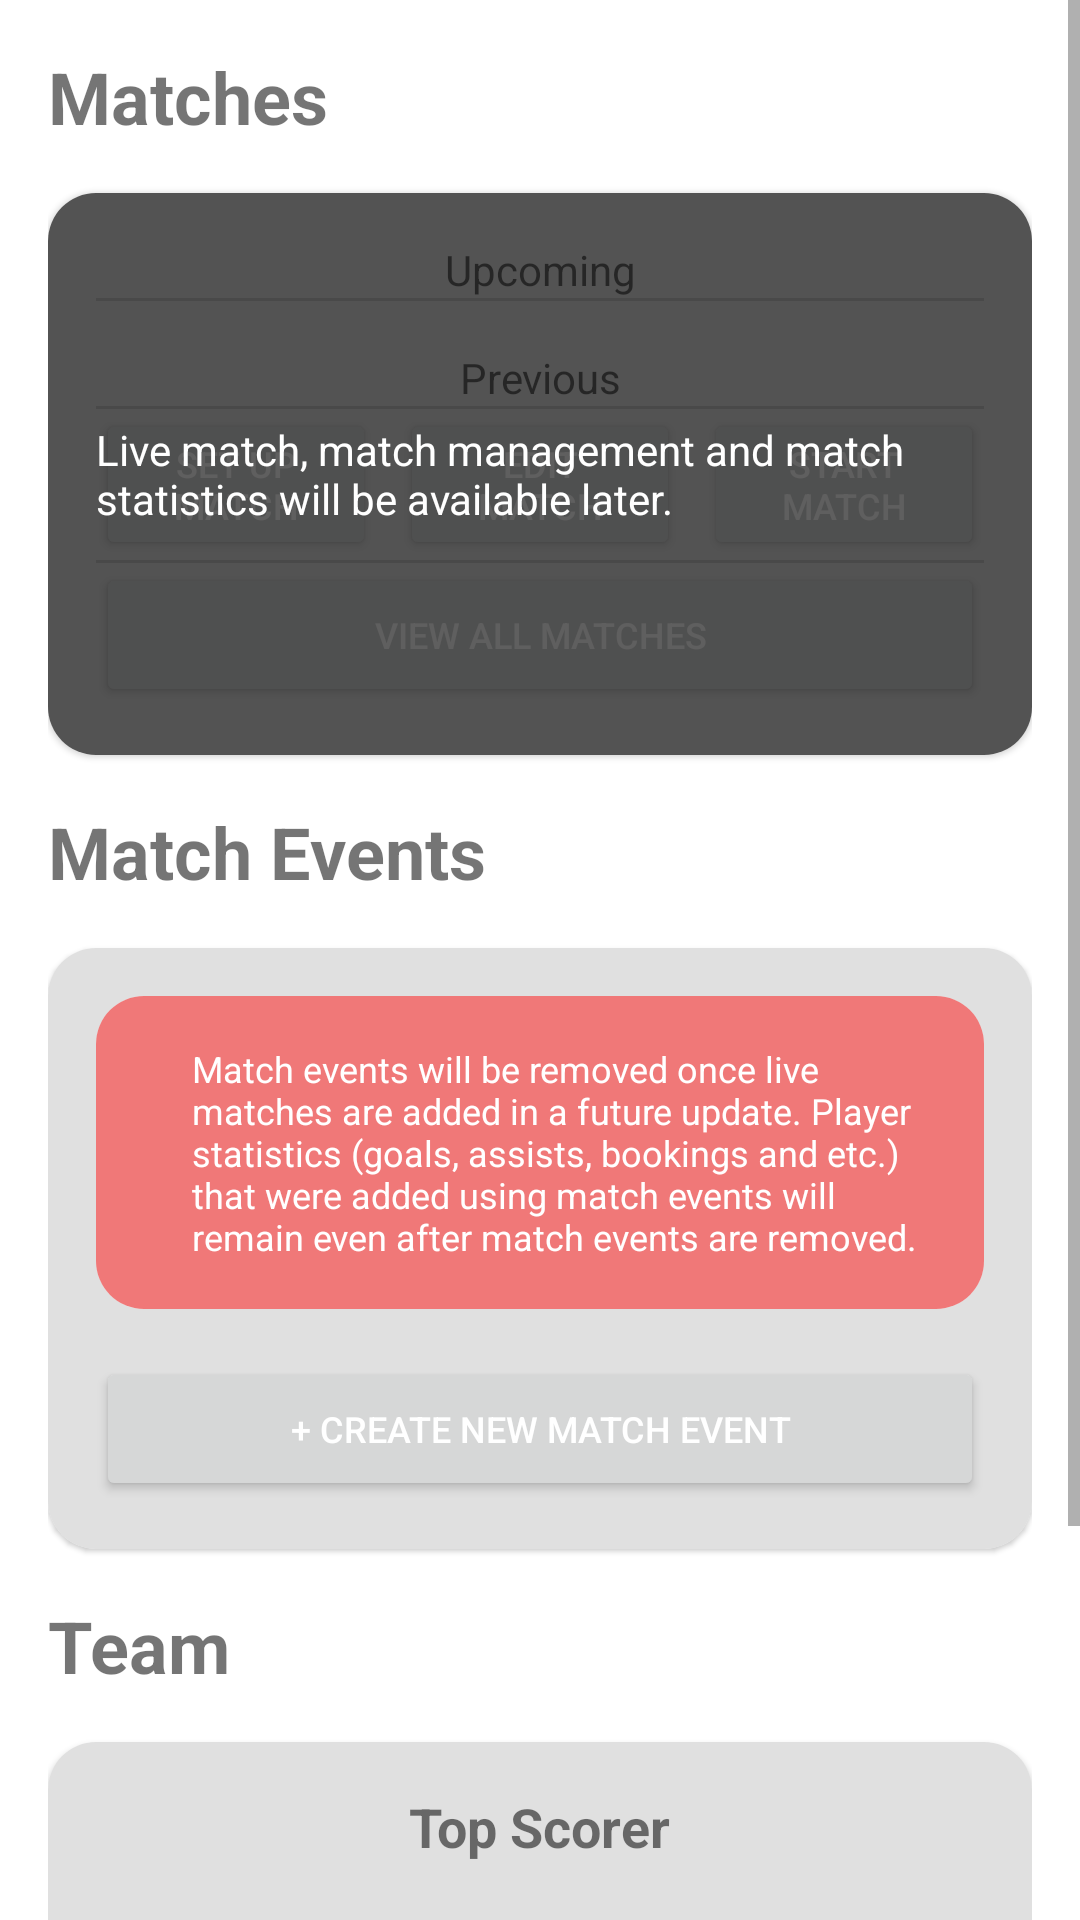

Android layout source for this screen:
<!-- AndroidManifest.xml: application theme Theme.SuperSub -->
<!-- res/layout/fragment_dashboard.xml -->
<?xml version="1.0" encoding="utf-8"?>
<ScrollView xmlns:android="http://schemas.android.com/apk/res/android"
    xmlns:app="http://schemas.android.com/apk/res-auto"
    xmlns:tools="http://schemas.android.com/tools"
    android:layout_width="match_parent"
    android:layout_height="match_parent"
    tools:context=".ui.fragments.DashboardFragment">

    <LinearLayout
        android:layout_width="match_parent"
        android:layout_height="match_parent"
        android:orientation="vertical"
        android:padding="@dimen/default_layout_padding">

        <TextView
            style="@style/TypeHeading"
            android:layout_width="match_parent"
            android:layout_height="wrap_content"
            android:text="@string/matches" />

        <com.google.android.material.card.MaterialCardView
            android:layout_width="match_parent"
            android:layout_height="wrap_content"
            android:layout_marginTop="@dimen/default_view_margin"
            app:cardCornerRadius="@dimen/default_corner_radius">

            <FrameLayout
                android:layout_width="match_parent"
                android:layout_height="match_parent">

                <LinearLayout
                    android:layout_width="match_parent"
                    android:layout_height="match_parent"
                    android:background="@color/light_grey"
                    android:divider="?android:dividerHorizontal"
                    android:orientation="vertical"
                    android:padding="@dimen/default_layout_padding"
                    android:showDividers="middle">

                    <TextView
                        android:layout_width="match_parent"
                        android:layout_height="wrap_content"
                        android:gravity="center"
                        android:text="@string/upcoming" />

                    <TextView
                        android:layout_width="match_parent"
                        android:layout_height="wrap_content"
                        android:layout_marginTop="@dimen/default_view_margin"
                        android:gravity="center"
                        android:text="@string/previous" />

                    <LinearLayout
                        android:layout_width="match_parent"
                        android:layout_height="wrap_content"
                        android:orientation="horizontal">

                        <Button
                            style="@style/TypeBody"
                            android:layout_width="0dp"
                            android:layout_height="wrap_content"
                            android:layout_marginRight="@dimen/smaller_view_margin"
                            android:layout_weight="1"
                            android:drawableBottom="@drawable/ic_add"
                            android:drawableTint="@color/white"
                            android:text="@string/set_up_match" />

                        <Button
                            style="@style/TypeBody"
                            android:layout_width="0dp"
                            android:layout_height="wrap_content"
                            android:layout_weight="1"
                            android:drawableBottom="@drawable/ic_edit"
                            android:drawableTint="@color/white"
                            android:text="@string/edit_match" />

                        <Button
                            style="@style/TypeBody"
                            android:layout_width="0dp"
                            android:layout_height="wrap_content"
                            android:layout_marginLeft="@dimen/smaller_view_margin"
                            android:layout_weight="1"
                            android:drawableBottom="@drawable/ic_play"
                            android:drawableTint="@color/white"
                            android:text="@string/start_match" />
                    </LinearLayout>

                    <Button
                        style="@style/TypeBody"
                        android:layout_width="match_parent"
                        android:layout_height="wrap_content"
                        android:text="@string/view_all_matches" />
                </LinearLayout>

                <LinearLayout
                    android:layout_width="match_parent"
                    android:layout_height="match_parent"
                    android:background="#A0000000"
                    android:gravity="center"
                    android:padding="@dimen/default_layout_padding">

                    <TextView
                        android:layout_width="wrap_content"
                        android:layout_height="wrap_content"
                        android:text="@string/matches_not_available"
                        android:textColor="@color/white" />
                </LinearLayout>
            </FrameLayout>
        </com.google.android.material.card.MaterialCardView>

        <TextView
            style="@style/TypeHeading"
            android:layout_width="match_parent"
            android:layout_height="wrap_content"
            android:layout_marginTop="@dimen/default_view_margin"
            android:text="@string/match_events" />

        <com.google.android.material.card.MaterialCardView
            android:layout_width="match_parent"
            android:layout_height="wrap_content"
            android:layout_marginTop="@dimen/default_view_margin"
            app:cardCornerRadius="@dimen/default_corner_radius">

            <LinearLayout
                android:layout_width="match_parent"
                android:layout_height="match_parent"
                android:background="@color/light_grey"
                android:orientation="vertical"
                android:padding="@dimen/default_layout_padding">

                <com.google.android.material.card.MaterialCardView
                    android:layout_width="match_parent"
                    android:layout_height="wrap_content"
                    app:cardCornerRadius="@dimen/default_corner_radius">

                    <LinearLayout
                        android:layout_width="match_parent"
                        android:layout_height="match_parent"
                        android:background="@color/red"
                        android:orientation="horizontal"
                        android:padding="@dimen/default_layout_padding">

                        <ImageView
                            android:layout_width="wrap_content"
                            android:layout_height="match_parent"
                            android:src="@drawable/ic_warning"
                            app:tint="@color/white" />

                        <TextView
                            style="@style/TypeBody"
                            android:layout_width="wrap_content"
                            android:layout_height="wrap_content"
                            android:layout_marginLeft="@dimen/default_view_margin"
                            android:text="@string/match_event_warning"
                            android:textColor="@color/white" />
                    </LinearLayout>
                </com.google.android.material.card.MaterialCardView>

                <Button
                    android:id="@+id/button_match_event"
                    android:layout_width="match_parent"
                    android:layout_height="wrap_content"
                    android:layout_marginTop="@dimen/default_view_margin"
                    android:text="@string/plus_create_new_match_event"
                    style="@style/TypeBody" />
            </LinearLayout>
        </com.google.android.material.card.MaterialCardView>

        <TextView
            style="@style/TypeHeading"
            android:layout_width="match_parent"
            android:layout_height="wrap_content"
            android:layout_marginTop="@dimen/default_view_margin"
            android:text="@string/team" />

        <com.google.android.material.card.MaterialCardView
            android:layout_width="match_parent"
            android:layout_height="wrap_content"
            android:layout_marginTop="@dimen/default_view_margin"
            app:cardCornerRadius="@dimen/default_corner_radius">

            <LinearLayout
                android:layout_width="match_parent"
                android:layout_height="match_parent"
                android:orientation="vertical"
                android:background="@color/light_grey"
                android:divider="?android:dividerHorizontal"
                android:padding="@dimen/default_layout_padding"
                android:showDividers="middle">

                <LinearLayout
                    android:layout_width="match_parent"
                    android:layout_height="wrap_content"
                    android:gravity="center"
                    android:orientation="vertical">

                    <TextView
                        style="@style/TypeSubHeading"
                        android:layout_width="wrap_content"
                        android:layout_height="wrap_content"
                        android:text="@string/top_scorer" />

                    <TextView
                        android:id="@+id/tv_dashboard_top_scorer"
                        android:layout_width="wrap_content"
                        android:layout_height="wrap_content"
                        android:layout_margin="@dimen/smaller_view_margin"
                        android:text="" />
                </LinearLayout>

                <LinearLayout
                    android:layout_width="match_parent"
                    android:layout_height="wrap_content"
                    android:layout_marginTop="@dimen/smaller_view_margin"
                    android:gravity="center"
                    android:orientation="vertical">

                    <TextView
                        style="@style/TypeSubHeading"
                        android:layout_width="wrap_content"
                        android:layout_height="wrap_content"
                        android:text="@string/top_assister" />

                    <TextView
                        android:id="@+id/tv_dashboard_top_assister"
                        android:layout_width="wrap_content"
                        android:layout_height="wrap_content"
                        android:layout_margin="@dimen/smaller_view_margin"
                        android:text="" />
                </LinearLayout>

                <Button
                    android:id="@+id/button_manage_team"
                    style="@style/TypeBody"
                    android:layout_width="match_parent"
                    android:layout_height="wrap_content"
                    android:text="@string/view_and_manage_team" />
            </LinearLayout>
        </com.google.android.material.card.MaterialCardView>
    </LinearLayout>
</ScrollView>
<!-- resources referenced by this layout -->
<resources>
  <color name="light_grey">#E0E0E0</color>
  <color name="red">#F07878</color>
  <color name="white">#FFFFFFFF</color>
  <dimen name="default_corner_radius">16dp</dimen>
  <dimen name="default_layout_padding">16dp</dimen>
  <dimen name="default_view_margin">16dp</dimen>
  <dimen name="smaller_view_margin">8dp</dimen>
  <string name="edit_match">Edit Match</string>
  <string name="match_event_warning">Match events will be removed once live matches are added in a future update. Player statistics (goals, assists, bookings and etc.) that were added using match events will remain even after match events are removed.</string>
  <string name="match_events">Match Events</string>
  <string name="matches">Matches</string>
  <string name="matches_not_available">Live match, match management and match statistics will be available later.</string>
  <string name="plus_create_new_match_event">+ Create New Match Event</string>
  <string name="previous">Previous</string>
  <string name="set_up_match">Set Up Match</string>
  <string name="start_match">Start Match</string>
  <string name="team">Team</string>
  <string name="top_assister">Top Assister</string>
  <string name="top_scorer">Top Scorer</string>
  <string name="upcoming">Upcoming</string>
  <string name="view_all_matches">View All Matches</string>
  <string name="view_and_manage_team">View and Manage Team</string>
  <style name="TypeBody">
          <item name="android:textSize">@dimen/text_size_body</item>
      </style>
  <style name="TypeHeading">
          <item name="android:textSize">@dimen/text_size_heading</item>
          <item name="android:textStyle">bold</item>
      </style>
  <style name="TypeSubHeading">
          <item name="android:textSize">@dimen/text_size_sub_heading</item>
          <item name="android:textStyle">bold</item>
      </style>
  <style name="Theme.SuperSub" parent="Theme.MaterialComponents.Light.NoActionBar">
          <item name="android:statusBarColor">@android:color/transparent</item>
          <item name="colorPrimary">@color/green</item>
          <item name="android:textColorPrimary">@color/white</item>
          <item name="drawerArrowStyle">@style/DrawerIconStyle</item>
          <item name="android:textAppearanceLargePopupMenu">@style/myPopupMenuTextAppearanceLarge</item>
          <item name="android:textAppearanceSmallPopupMenu">@style/myPopupMenuTextAppearanceSmall</item>
      </style>
  <dimen name="text_size_body">12sp</dimen>
  <dimen name="text_size_heading">24sp</dimen>
  <dimen name="text_size_sub_heading">18sp</dimen>
  <color name="green">#00C080</color>
  <style name="DrawerIconStyle" parent="Widget.AppCompat.DrawerArrowToggle">
          <item name="color">@color/white</item>
      </style>
  <style name="myPopupMenuTextAppearanceLarge" parent="@style/TextAppearance.AppCompat.Widget.PopupMenu.Large">
          <item name="android:textColor">@color/black</item>
      </style>
  <style name="myPopupMenuTextAppearanceSmall" parent="@style/TextAppearance.AppCompat.Widget.PopupMenu.Small">
          <item name="android:textColor">@color/black</item>
      </style>
  <color name="black">#FF000000</color>
</resources>
